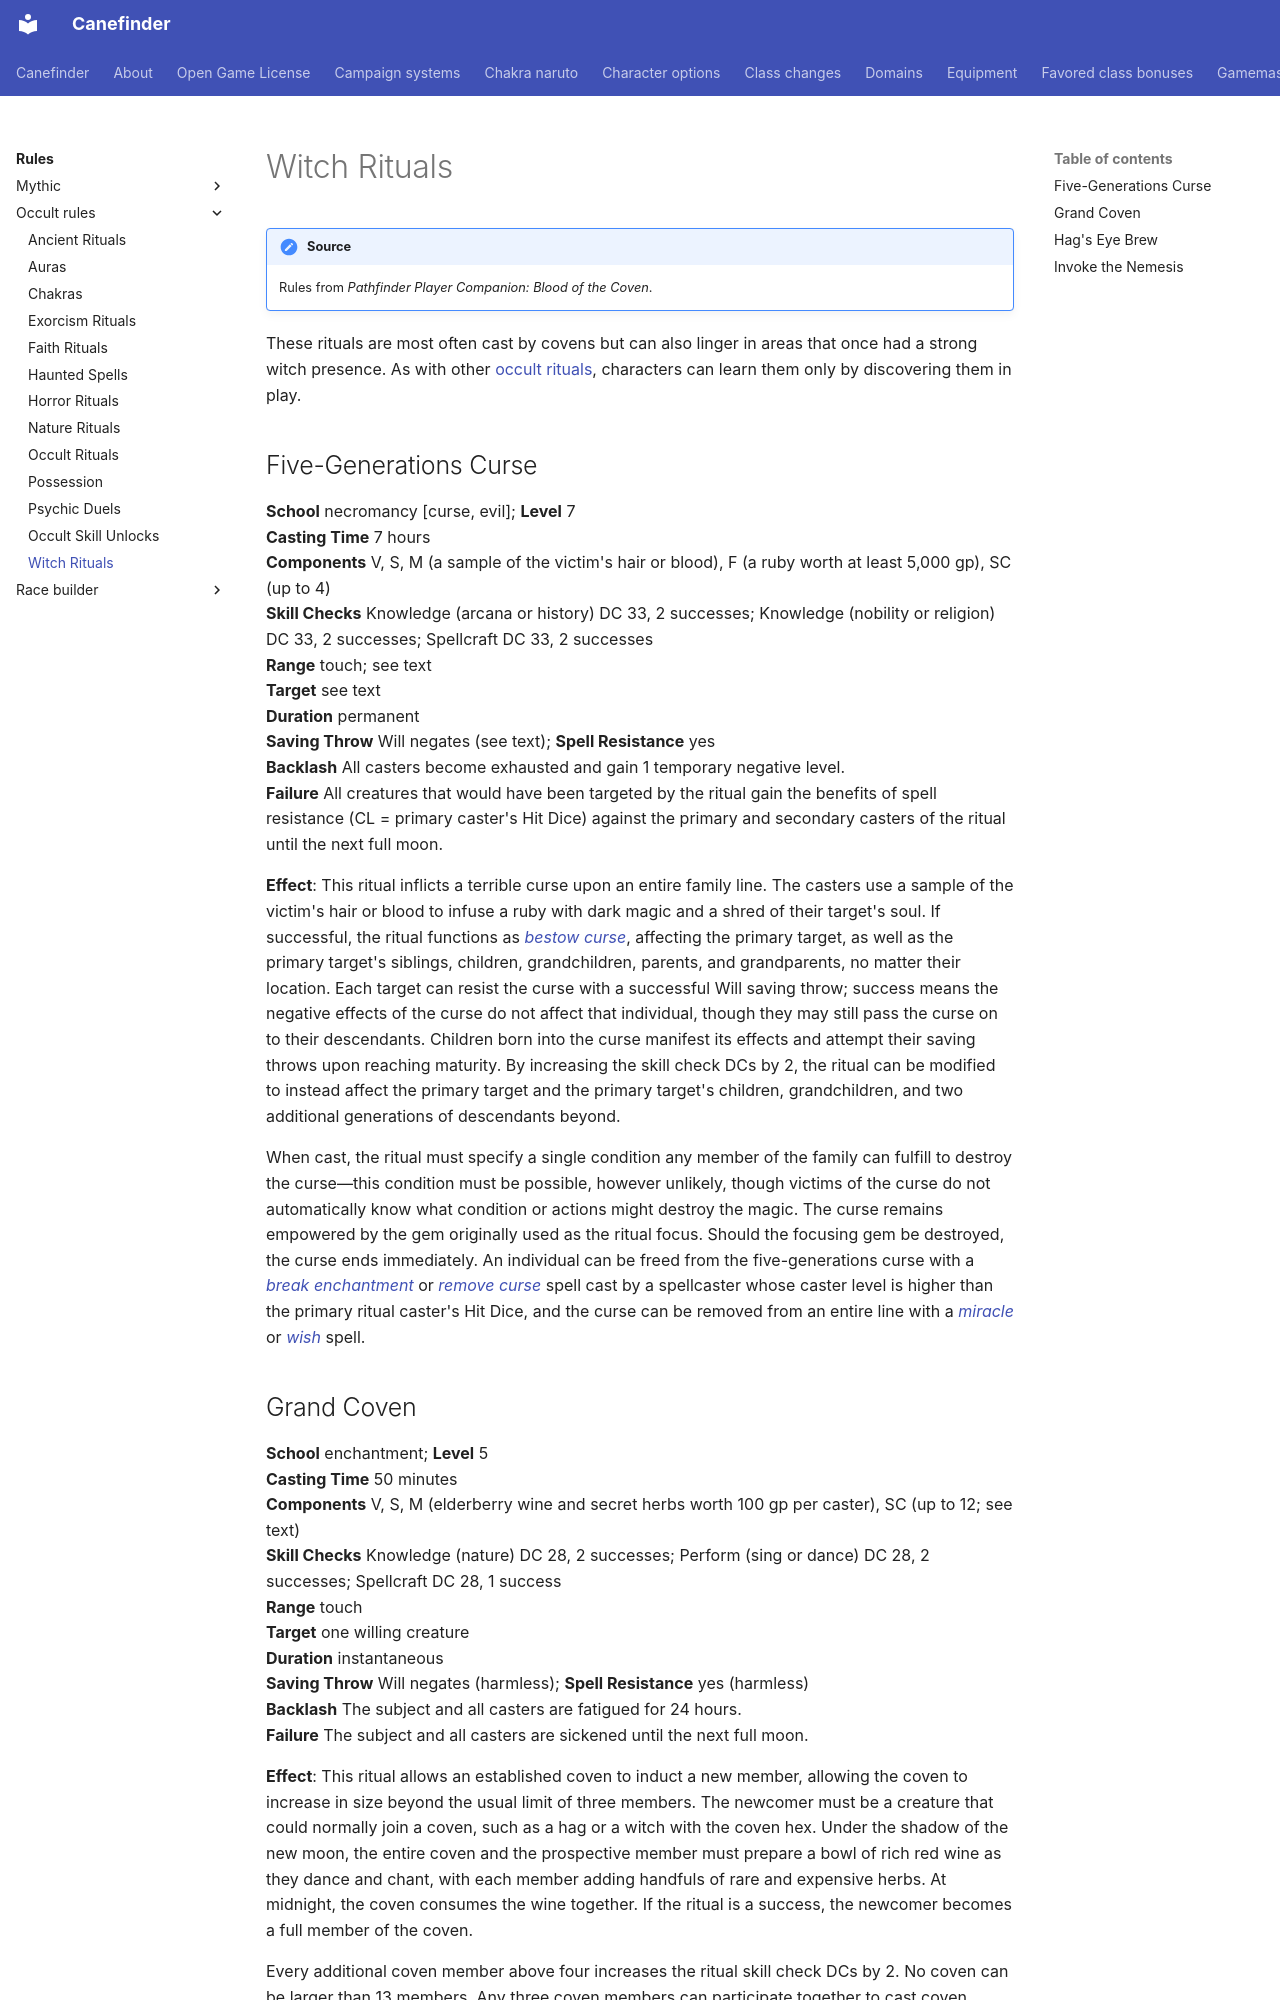

repository: canefinderhouserules/Canefinderhouserules · page: rules/occult-rules/witch-rituals/index.html · generator: mkdocs

# Witch Rituals

!!! note "Source"
    Rules from *Pathfinder Player Companion: Blood of the Coven*.

These rituals are most often cast by covens but can also linger in areas that once had a strong witch presence. As with other [occult rituals](occult-rituals.md), characters can learn them only by discovering them in play.

## Five-Generations Curse

**School** necromancy [curse, evil]; **Level** 7  
**Casting Time** 7 hours  
**Components** V, S, M (a sample of the victim's hair or blood), F (a ruby worth at least 5,000 gp), SC (up to 4)  
**Skill Checks** Knowledge (arcana or history) DC 33, 2 successes; Knowledge (nobility or religion) DC 33, 2 successes; Spellcraft DC 33, 2 successes  
**Range** touch; see text  
**Target** see text  
**Duration** permanent  
**Saving Throw** Will negates (see text); **Spell Resistance** yes  
**Backlash** All casters become exhausted and gain 1 temporary negative level.  
**Failure** All creatures that would have been targeted by the ritual gain the benefits of spell resistance (CL = primary caster's Hit Dice) against the primary and secondary casters of the ritual until the next full moon.  

**Effect**: This ritual inflicts a terrible curse upon an entire family line. The casters use a sample of the victim's hair or blood to infuse a ruby with dark magic and a shred of their target's soul. If successful, the ritual functions as [*bestow curse*](../../magic/spells/bestow-curse.md), affecting the primary target, as well as the primary target's siblings, children, grandchildren, parents, and grandparents, no matter their location. Each target can resist the curse with a successful Will saving throw; success means the negative effects of the curse do not affect that individual, though they may still pass the curse on to their descendants. Children born into the curse manifest its effects and attempt their saving throws upon reaching maturity. By increasing the skill check DCs by 2, the ritual can be modified to instead affect the primary target and the primary target's children, grandchildren, and two additional generations of descendants beyond.

When cast, the ritual must specify a single condition any member of the family can fulfill to destroy the curse—this condition must be possible, however unlikely, though victims of the curse do not automatically know what condition or actions might destroy the magic. The curse remains empowered by the gem originally used as the ritual focus. Should the focusing gem be destroyed, the curse ends immediately. An individual can be freed from the five-generations curse with a [*break enchantment*](../../magic/spells/break-enchantment.md) or [*remove curse*](../../magic/spells/remove-curse.md) spell cast by a spellcaster whose caster level is higher than the primary ritual caster's Hit Dice, and the curse can be removed from an entire line with a [*miracle*](../../magic/spells/miracle.md) or [*wish*](../../magic/spells/wish.md) spell.
